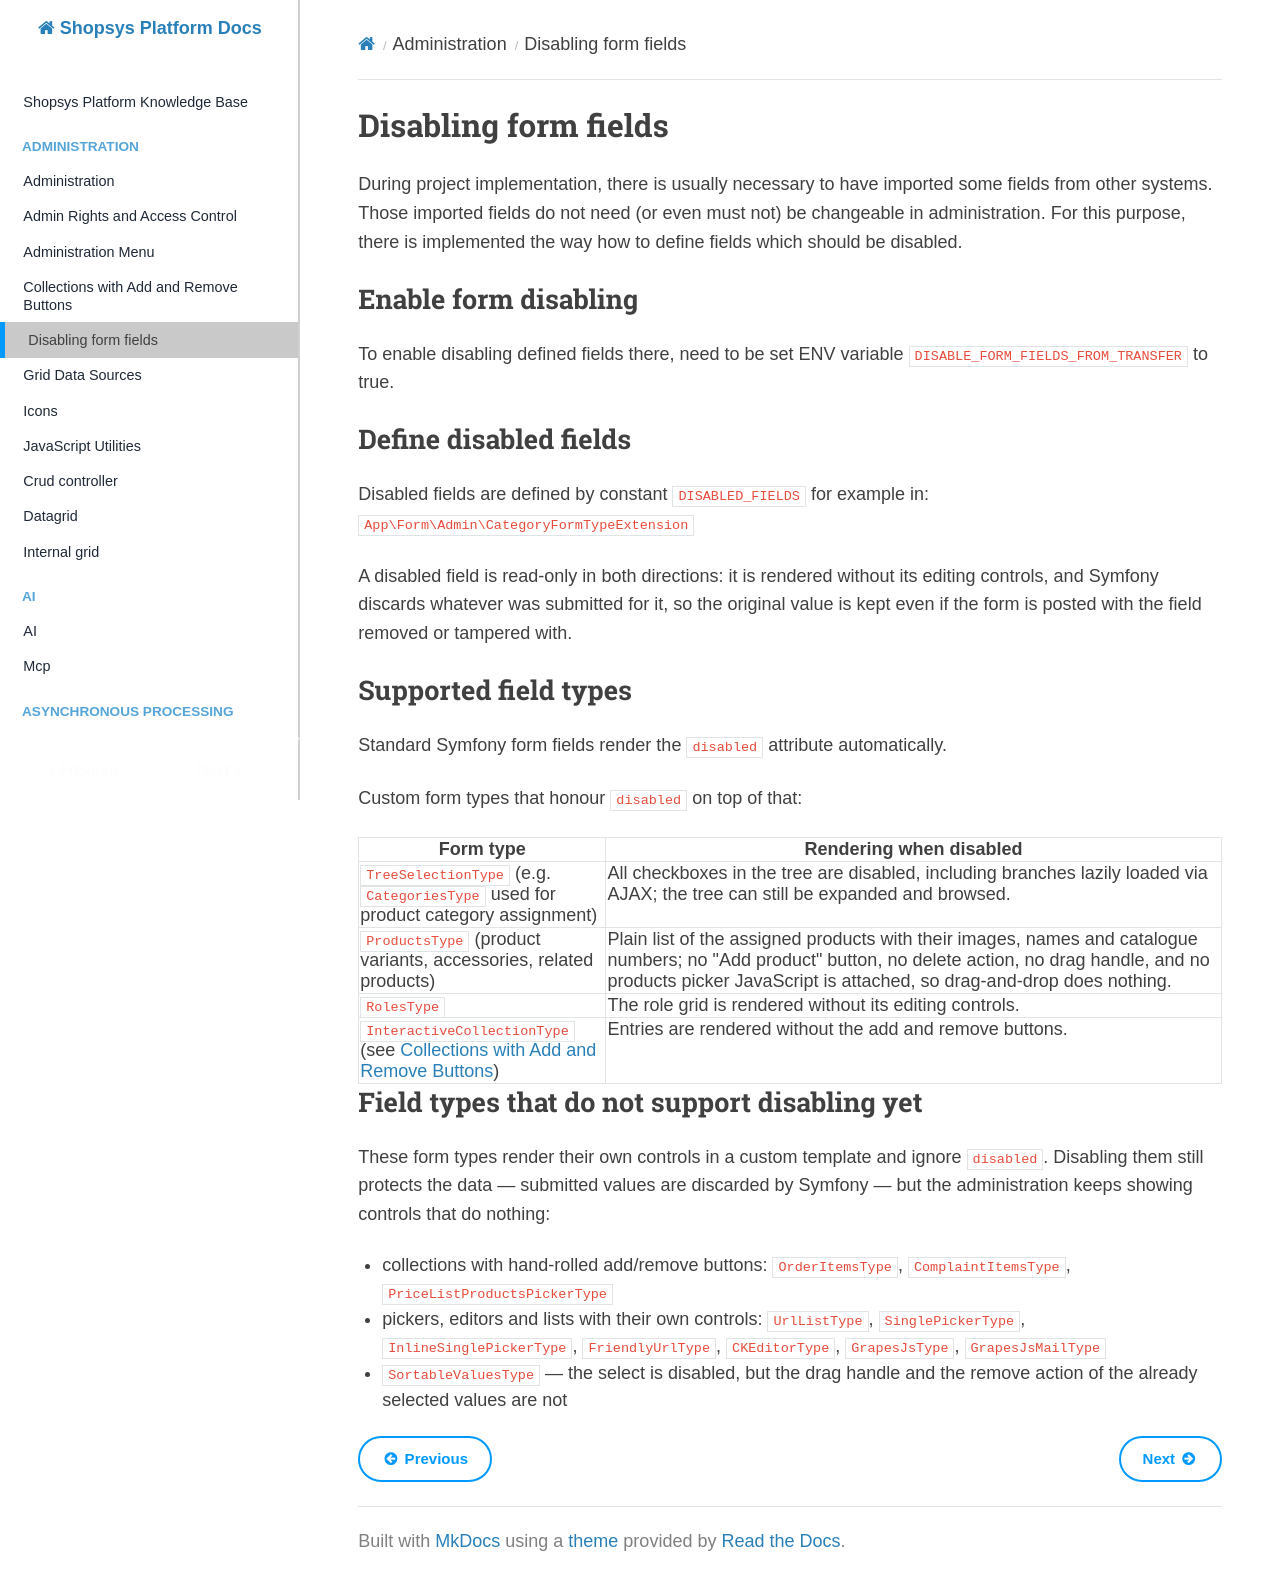

repository: shopsys/shopsys · page: administration/disabling-form-fields/index.html · generator: mkdocs

# Disabling form fields

During project implementation, there is usually necessary to have imported some fields from other systems.
Those imported fields do not need (or even must not) be changeable in administration.
For this purpose, there is implemented the way how to define fields which should be disabled.

## Enable form disabling

To enable disabling defined fields there, need to be set ENV variable `DISABLE_FORM_FIELDS_FROM_TRANSFER` to true.

## Define disabled fields

Disabled fields are defined by constant `DISABLED_FIELDS` for example in: `App\Form\Admin\CategoryFormTypeExtension`

A disabled field is read-only in both directions: it is rendered without its editing controls,
and Symfony discards whatever was submitted for it, so the original value is kept even if the form is posted with the field removed or tampered with.

## Supported field types

Standard Symfony form fields render the `disabled` attribute automatically.

Custom form types that honour `disabled` on top of that:

| Form type                                                                                                                 | Rendering when disabled                                                                                                                                                                                                      |
| ------------------------------------------------------------------------------------------------------------------------- | ---------------------------------------------------------------------------------------------------------------------------------------------------------------------------------------------------------------------------- |
| `TreeSelectionType` (e.g. `CategoriesType` used for product category assignment)                                          | All checkboxes in the tree are disabled, including branches lazily loaded via AJAX; the tree can still be expanded and browsed.                                                                                              |
| `ProductsType` (product variants, accessories, related products)                                                          | Plain list of the assigned products with their images, names and catalogue numbers; no "Add product" button, no delete action, no drag handle, and no products picker JavaScript is attached, so drag-and-drop does nothing. |
| `RolesType`                                                                                                               | The role grid is rendered without its editing controls.                                                                                                                                                                      |
| `InteractiveCollectionType` (see [Collections with Add and Remove Buttons](./collections-with-add-and-remove-buttons.md)) | Entries are rendered without the add and remove buttons.                                                                                                                                                                     |

## Field types that do not support disabling yet

These form types render their own controls in a custom template and ignore `disabled`.
Disabling them still protects the data — submitted values are discarded by Symfony — but the administration keeps showing controls that do nothing:

- collections with hand-rolled add/remove buttons: `OrderItemsType`, `ComplaintItemsType`, `PriceListProductsPickerType`
- pickers, editors and lists with their own controls: `UrlListType`, `SinglePickerType`, `InlineSinglePickerType`, `FriendlyUrlType`, `CKEditorType`, `GrapesJsType`, `GrapesJsMailType`
- `SortableValuesType` — the select is disabled, but the drag handle and the remove action of the already selected values are not
